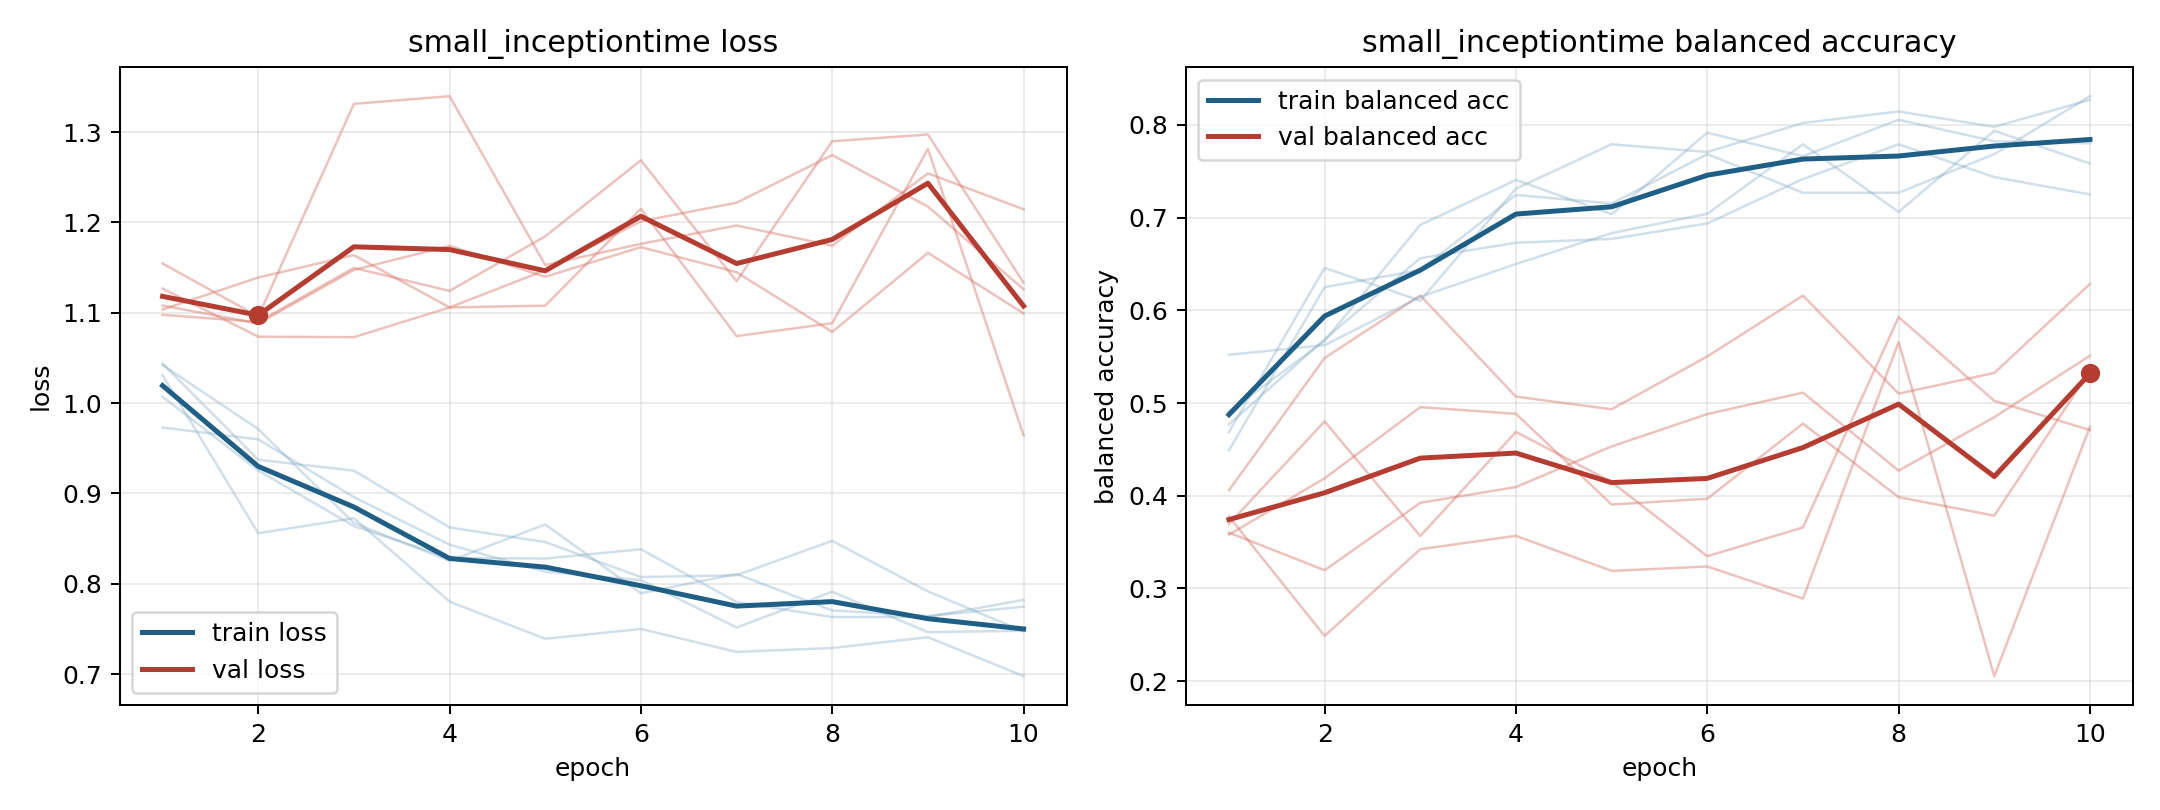

Source data for this figure (header and first rows):
model, fold, epoch, train_loss, train_balanced_accuracy, val_loss, val_balanced_accuracy
small_inceptiontime, 1, 1, 1.044, 0.4491, 1.127, 0.4059
small_inceptiontime, 1, 2, 0.9373, 0.625, 1.073, 0.5486
small_inceptiontime, 1, 3, 0.9252, 0.6435, 1.073, 0.6161
small_inceptiontime, 1, 4, 0.8624, 0.7245, 1.106, 0.5069
small_inceptiontime, 1, 5, 0.8461, 0.7153, 1.108, 0.4933
small_inceptiontime, 1, 6, 0.8075, 0.7685, 1.215, 0.5503
small_inceptiontime, 1, 7, 0.8094, 0.7269, 1.074, 0.6159
small_inceptiontime, 1, 8, 0.8475, 0.7269, 1.088, 0.5102
small_inceptiontime, 1, 9, 0.7916, 0.7685, 1.281, 0.5325
small_inceptiontime, 1, 10, 0.7473, 0.831, 0.9643, 0.6285
small_inceptiontime, 2, 1, 0.973, 0.5521, 1.104, 0.3603
small_inceptiontime, 2, 2, 0.9599, 0.5625, 1.139, 0.3197
small_inceptiontime, 2, 3, 0.8959, 0.6146, 1.164, 0.3924
small_inceptiontime, 2, 4, 0.8433, 0.65, 1.106, 0.4094
small_inceptiontime, 2, 5, 0.8133, 0.6833, 1.147, 0.4532
small_inceptiontime, 2, 6, 0.804, 0.7042, 1.201, 0.4881
small_inceptiontime, 2, 7, 0.7517, 0.7792, 1.222, 0.5113
small_inceptiontime, 2, 8, 0.7912, 0.7063, 1.275, 0.4271
small_inceptiontime, 2, 9, 0.7465, 0.7938, 1.218, 0.4847
small_inceptiontime, 2, 10, 0.748, 0.7583, 1.126, 0.5511
small_inceptiontime, 3, 1, 1.007, 0.4771, 1.108, 0.3695
small_inceptiontime, 3, 2, 0.9254, 0.5687, 1.088, 0.4803
small_inceptiontime, 3, 3, 0.8639, 0.6562, 1.147, 0.3566
small_inceptiontime, 3, 4, 0.8286, 0.6729, 1.174, 0.4689
small_inceptiontime, 3, 5, 0.8279, 0.6771, 1.14, 0.4148
small_inceptiontime, 3, 6, 0.8382, 0.6937, 1.173, 0.3348
small_inceptiontime, 3, 7, 0.7798, 0.7417, 1.145, 0.3658
small_inceptiontime, 3, 8, 0.7632, 0.7792, 1.079, 0.5928
small_inceptiontime, 3, 9, 0.7634, 0.7438, 1.166, 0.5024
small_inceptiontime, 3, 10, 0.7822, 0.725, 1.099, 0.4708
small_inceptiontime, 4, 1, 1.031, 0.4688, 1.098, 0.358
small_inceptiontime, 4, 2, 0.8559, 0.6458, 1.09, 0.4188
small_inceptiontime, 4, 3, 0.8726, 0.6104, 1.15, 0.4956
small_inceptiontime, 4, 4, 0.7803, 0.7312, 1.124, 0.4884
small_inceptiontime, 4, 5, 0.7391, 0.7792, 1.185, 0.3906
small_inceptiontime, 4, 6, 0.75, 0.7708, 1.269, 0.3968
small_inceptiontime, 4, 7, 0.7246, 0.8021, 1.135, 0.4779
small_inceptiontime, 4, 8, 0.7289, 0.8146, 1.29, 0.3985
small_inceptiontime, 4, 9, 0.7409, 0.7979, 1.297, 0.3786
small_inceptiontime, 4, 10, 0.6978, 0.8271, 1.133, 0.5346
small_inceptiontime, 5, 1, 1.042, 0.4907, 1.155, 0.3778
small_inceptiontime, 5, 2, 0.9712, 0.5671, 1.096, 0.2488
small_inceptiontime, 5, 3, 0.8673, 0.6921, 1.331, 0.3423
small_inceptiontime, 5, 4, 0.8254, 0.7407, 1.34, 0.3568
small_inceptiontime, 5, 5, 0.8657, 0.7037, 1.153, 0.3189
small_inceptiontime, 5, 6, 0.7895, 0.7917, 1.176, 0.3237
small_inceptiontime, 5, 7, 0.8109, 0.7662, 1.197, 0.289
small_inceptiontime, 5, 8, 0.7705, 0.8056, 1.174, 0.5659
small_inceptiontime, 5, 9, 0.7643, 0.7824, 1.254, 0.2055
small_inceptiontime, 5, 10, 0.7746, 0.7801, 1.215, 0.4745
